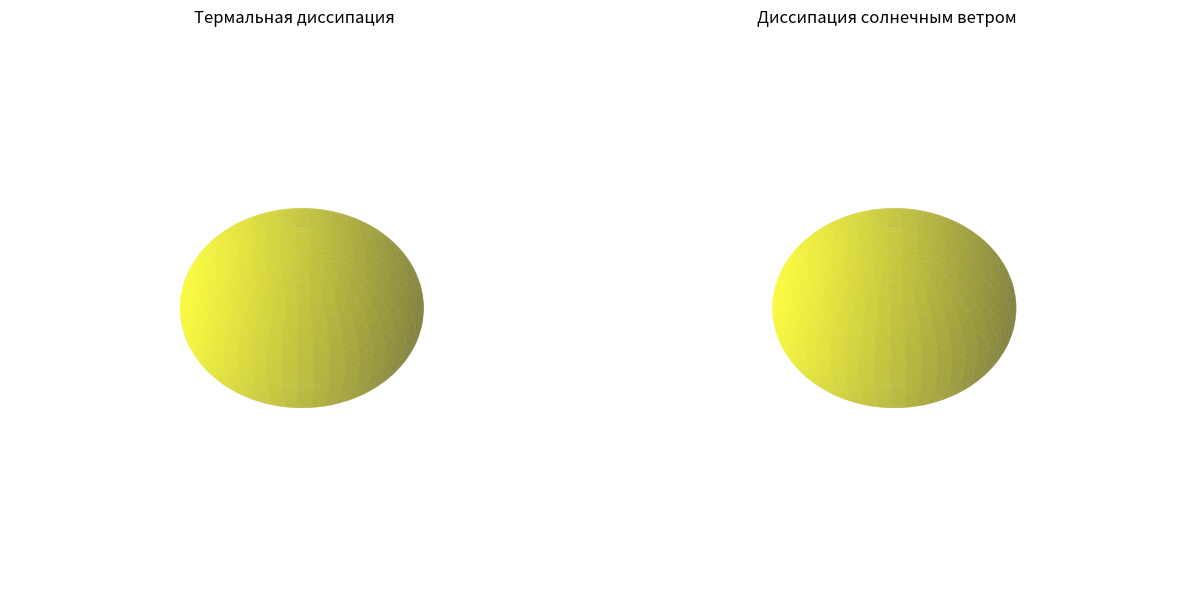

The script that saved this image:
import numpy as np
import matplotlib.pyplot as plt
from matplotlib.animation import FuncAnimation
from matplotlib.colors import Normalize
import random

# Параметры планеты и атмосферы
planet_radius = 2.0  # Увеличенный радиус планеты
atmosphere_thickness = planet_radius * 0.3  # Толщина атмосферы (40% от радиуса)
exosphere_thickness = planet_radius * 0.1  # Зона экзосферы (10% от радиуса)
total_particles = 150  # Общее количество частиц

# Начальные параметры для термальной диссипации
def initialize_particles():
    particles = []
    for _ in range(total_particles):
        # Случайное положение в экзосфере (90-100% от атмосферы)
        r = planet_radius + random.uniform(atmosphere_thickness - exosphere_thickness, 
                                         atmosphere_thickness)
        theta = random.uniform(0, 2*np.pi)
        phi = random.uniform(0, np.pi)
        
        # Преобразование в декартовы координаты
        x = r * np.sin(phi) * np.cos(theta)
        y = r * np.sin(phi) * np.sin(theta)
        z = r * np.cos(phi)
        
        # Случайная скорость (для термальной диссипации)
        speed = random.uniform(0, 0.1)
        vx = random.gauss(0, speed)
        vy = random.gauss(0, speed)
        vz = random.gauss(0, speed)
        
        # Тип частицы (H2 или He)
        particle_type = random.choices(['H2', 'He'], weights=[0.98, 0.02])[0]
        
        particles.append({
            'position': np.array([x, y, z]),
            'velocity': np.array([vx, vy, vz]),
            'escaped': False,
            'type': particle_type,
            'energy': 0.0  # для солнечного ветра
        })
    return particles

# Инициализация частиц
particles = initialize_particles()

# Создание фигуры
fig = plt.figure(figsize=(12, 6))
ax1 = fig.add_subplot(121, projection='3d')  # для термальной диссипации
ax2 = fig.add_subplot(122, projection='3d')  # для солнечного ветра

# Настройка графиков
plot_limits = [-planet_radius*1.5, planet_radius*1.5]
for ax in [ax1, ax2]:
    ax.set_xlim(plot_limits)
    ax.set_ylim(plot_limits)
    ax.set_zlim(plot_limits)
    ax.set_title('Термальная диссипация' if ax == ax1 else 'Диссипация солнечным ветром')
    ax.set_axis_off()

# Рисуем планету
u = np.linspace(0, 2 * np.pi, 100)
v = np.linspace(0, np.pi, 100)
x = planet_radius * np.outer(np.cos(u), np.sin(v))
y = planet_radius * np.outer(np.sin(u), np.sin(v))
z = planet_radius * np.outer(np.ones(np.size(u)), np.cos(v))
for ax in [ax1, ax2]:
    ax.plot_surface(x, y, z, color='yellow', alpha=0.5)

# Инициализация точек для частиц (уменьшен размер частиц)
particle_size = 5  # Уменьшенный размер частиц
scatter1 = ax1.scatter([], [], [], c=[], s=particle_size, cmap='viridis', 
                      norm=Normalize(vmin=0, vmax=1))
scatter2 = ax2.scatter([], [], [], c=[], s=particle_size, cmap='viridis', 
                      norm=Normalize(vmin=0, vmax=1))

# Текст с информацией
info_text1 = ax1.text2D(0.05, 0.95, "", transform=ax1.transAxes)
info_text2 = ax2.text2D(0.05, 0.95, "", transform=ax2.transAxes)

# Функция обновления для анимации
def update(frame):
    global particles
    
    escaped_count1 = 0
    escaped_count2 = 0
    
    # Обновляем позиции частиц для термальной диссипации
    pos1 = []
    colors1 = []
    sizes1 = []
    
    # Обновляем позиции частиц для диссипации солнечным ветром
    pos2 = []
    colors2 = []
    sizes2 = []
    
    for p in particles:
        if p['escaped']:
            if p['escaped'] == 'thermal':
                escaped_count1 += 1
            else:
                escaped_count2 += 1
            continue
        
        # Термальная диссипация
        r = np.linalg.norm(p['position'])
        
        # Проверка, чтобы частицы не заходили внутрь планеты
        if r < planet_radius:
            # Отталкиваем частицу от поверхности планеты
            direction = p['position'] / r
            p['position'] = planet_radius * 1.01 * direction
            p['velocity'] += direction * 0.01
            
        # Применяем гравитацию
        if r > planet_radius:
            gravity = -0.01 * p['position'] / r**3
            p['velocity'] += gravity
            
            # Проверка на улетание
            if (np.linalg.norm(p['velocity']) > 0.15 and 
                r > planet_radius + atmosphere_thickness*0.9):
                escape_prob = 0.1 if p['type'] == 'H2' else 0.01
                if random.random() < escape_prob:
                    p['escaped'] = 'thermal'
                    escaped_count1 += 1
                    continue
        
        # Диссипация солнечным ветром (только для частиц на дневной стороне)
        if p['position'][0] > 0:  # дневная сторона (x > 0)
            if random.random() < 0.02:
                p['energy'] += random.uniform(0, 0.5)
                
            if (p['energy'] > 0.3 and 
                r > planet_radius + atmosphere_thickness*0.9):
                escape_prob = 0.2 if p['type'] == 'H2' else 0.05
                if random.random() < escape_prob:
                    p['escaped'] = 'solar'
                    escaped_count2 += 1
                    continue
        
        # Обновление позиции
        p['position'] += p['velocity']
        
        # Добавляем частицу в списки для отображения
        pos1.append(p['position'])
        colors1.append(0 if p['type'] == 'H2' else 1)
        sizes1.append(particle_size)
        
        if p['position'][0] > 0:  # только дневная сторона для солнечного ветра
            pos2.append(p['position'])
            colors2.append(p['energy'])
            sizes2.append(particle_size + p['energy']*10)
    
    # Обновляем данные для scatter plot
    if pos1:
        pos1 = np.array(pos1)
        scatter1._offsets3d = (pos1[:, 0], pos1[:, 1], pos1[:, 2])
        scatter1.set_array(np.array(colors1))
        scatter1.set_sizes(np.array(sizes1))
    else:
        scatter1._offsets3d = ([], [], [])
    
    if pos2:
        pos2 = np.array(pos2)
        scatter2._offsets3d = (pos2[:, 0], pos2[:, 1], pos2[:, 2])
        scatter2.set_array(np.array(colors2))
        scatter2.set_sizes(np.array(sizes2))
    else:
        scatter2._offsets3d = ([], [], [])
    
    # Обновляем информацию
    info_text1.set_text(f"Термальная диссипация\nУлетевших частиц: {escaped_count1}\nОсталось: {total_particles - escaped_count1 - escaped_count2}")
    info_text2.set_text(f"Солнечный ветер\nУлетевших частиц: {escaped_count2}\nОсталось: {total_particles - escaped_count1 - escaped_count2}")
    
    return scatter1, scatter2, info_text1, info_text2

# Создание анимации
ani = FuncAnimation(fig, update, frames=200, interval=100, blit=False)

plt.tight_layout()
plt.show()